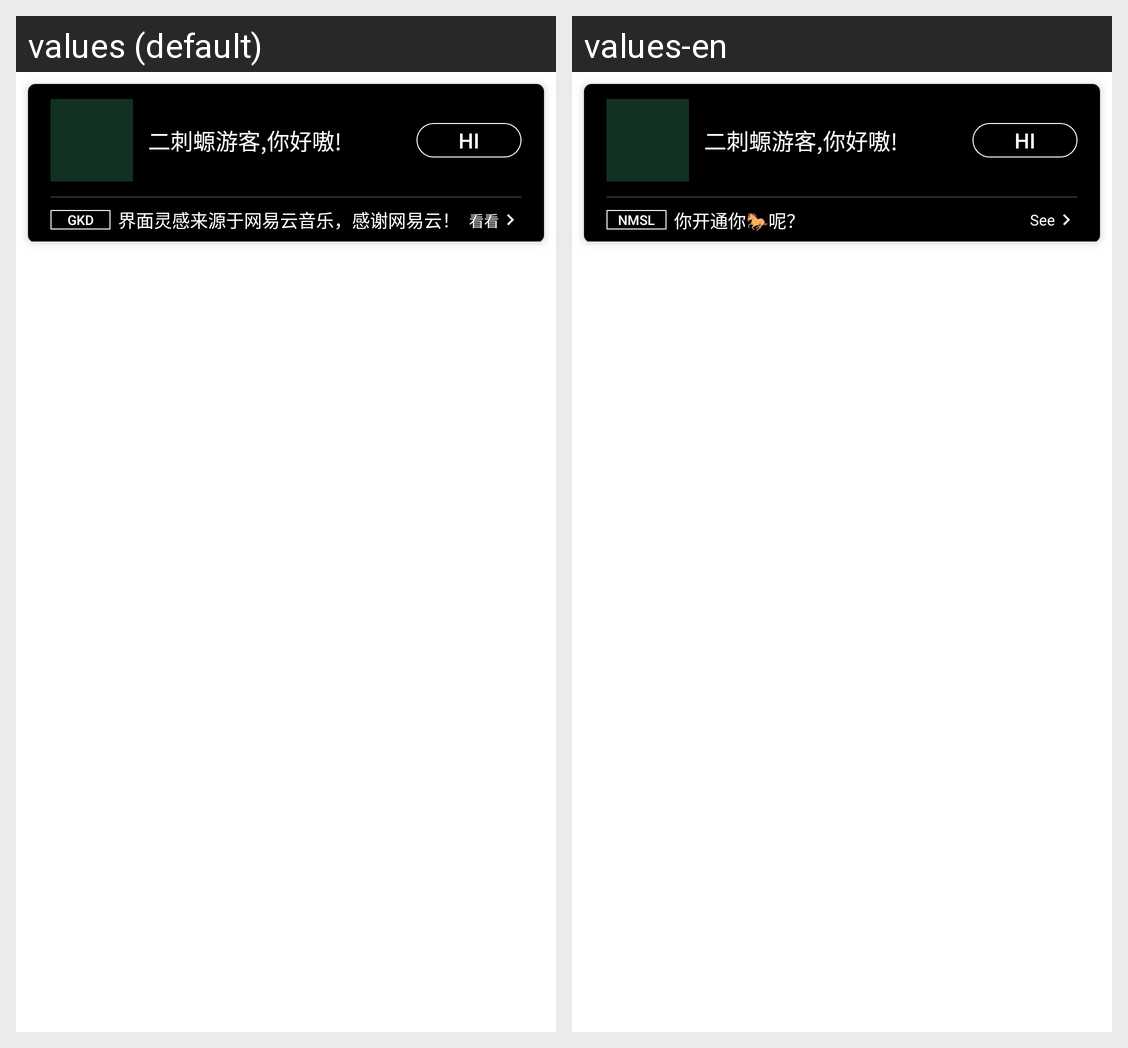

Strings drawn on this Android screen and how each of the app's shown locales translates them:
Android screen res/layout/my_main_topview.xml rendered under 2 locales, left to right: values (default), values-en. Device: Nexus 5 (rendered at 1080×1920; each locale shown at half size, 540×960, under a caption strip naming it); theme AppTheme.
Strings drawn on this screen, with the default value and each locale's value (text and hints the layout hard-codes, and strings that could not be matched under every locale, appear in the picture but are not listed):

limit_benifit
  values: GKD
  values-en: NMSL

ad_openVIP
  values: 界面灵感来源于网易云音乐，感谢网易云！
  values-en: 你开通你🐎呢？

openVIP
  values: 看看
  values-en: See
